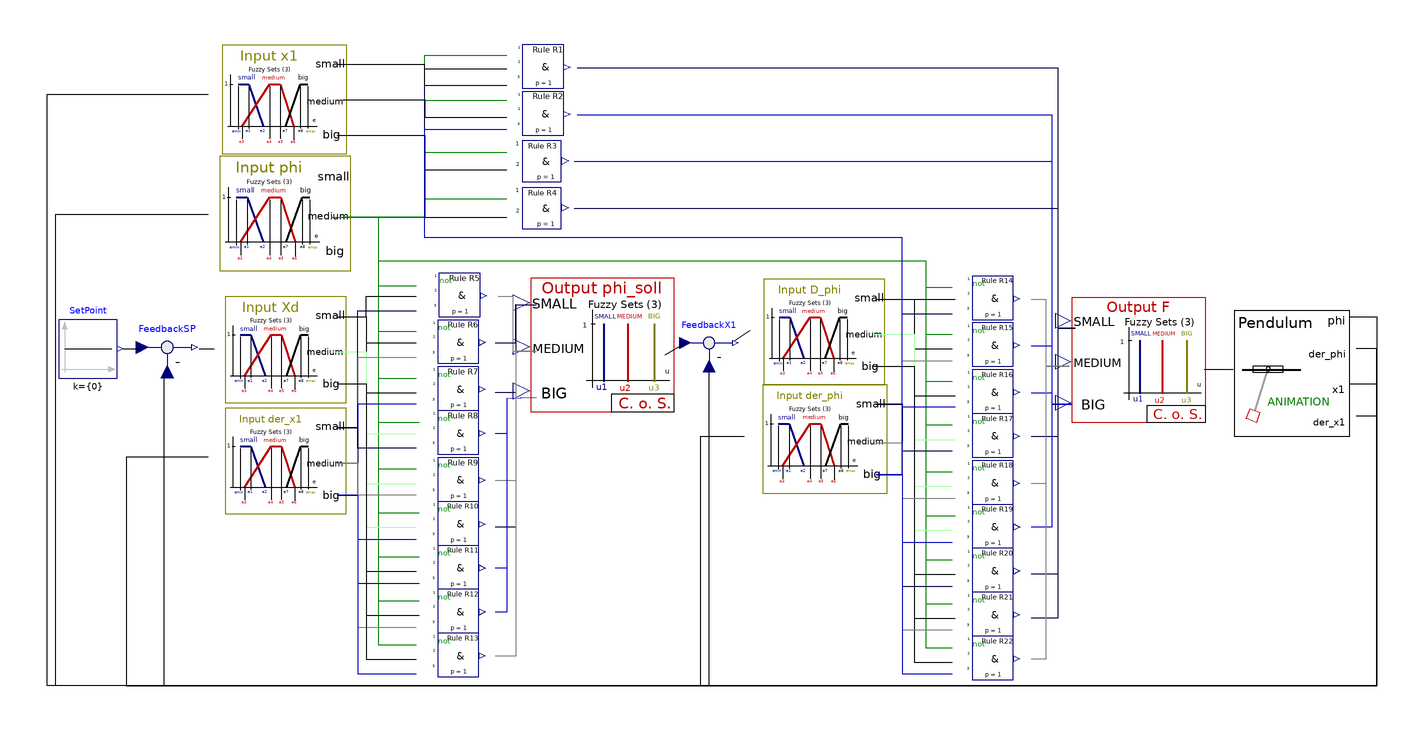

Above is the diagram view of the following Modelica model: its components placed by their Placement annotations and its connect equations drawn as lines.

model BalancedPendulumV1
    annotation (Coordsys(
        extent=[-229, -112; 225, 106],
        grid=[1, 1],
        component=[20, 20]), Window(
        x=0.05,
        y=0.04,
        width=0.61,
        height=0.75));
    Fuzzy_Control.Version_1.outputs.v1_output_cos_3 F(
      u1=-8,
      u2=0,
      u3=8) annotation (extent=[123, -22; 166, 18]);
    Fuzzy_Control.Version_1.outputs.v1_output_cos_3 phi_soll(
      u1=3.0415927,
      u2=3.1415927,
      u3=3.2415927) annotation (extent=[-60, -22; -17, 28]);
    Fuzzy_Control.Version_1.inputs.v1_input_3 Xd(
      emin=-1,
      emax=1,
      e1=-1,
      e2=0,
      e3=-1,
      e4=0,
      e5=0,
      e6=1,
      e7=0,
      e8=1,
      out_minus=1,
      out_plus=1) annotation (extent=[-173, -15; -132, 20]);
    Fuzzy_Control.Version_1.inputs.v1_input_3 der_x1(
      emin=-1,
      emax=1,
      e1=-1,
      e2=0,
      e3=-1,
      e4=0,
      e5=0,
      e6=1,
      e7=0,
      e8=1,
      out_minus=1,
      out_plus=1) annotation (extent=[-173, -53; -132, -18]);
    Fuzzy_Control.Version_1.inputs.v1_input_3 D_phi(
      emin=-0.1,
      emax=0.1,
      e1=-0.1,
      e2=0,
      e3=-0.1,
      e4=0,
      e5=0,
      e6=0.1,
      e7=0,
      e8=0.1,
      out_minus=1,
      out_plus=1) annotation (extent=[11, -9; 52, 26]);
    Fuzzy_Control.Version_1.inputs.v1_input_3 der_phi(
      emin=-0.8,
      emax=0.8,
      e1=-0.8,
      e2=0,
      e3=-0.8,
      e4=0,
      e5=0,
      e6=0.8,
      e7=0,
      e8=0.8,
      out_minus=1,
      out_plus=1) annotation (extent=[11, -46; 52, -10]);
    Fuzzy_Control.Version_1.inputs.v1_input_3 phi(
      emin=-3,
      emax=3,
      e1=-3,
      e2=-2,
      e3=-2.71,
      e4=-2.7,
      e5=2.7,
      e6=2.71,
      e7=2,
      e8=3) annotation (extent=[-174, 30; -132, 68]);
    Fuzzy_Control.Version_1.inputs.v1_input_3 x1(
      emin=-1,
      emax=1,
      e1=-1,
      e2=-0.2,
      e3=-0.2,
      e4=0,
      e5=0,
      e6=0.2,
      e7=0.2,
      e8=1,
      out_minus=1,
      out_plus=1) annotation (extent=[-174, 70; -132, 106]);
    Fuzzy_Control.Version_1.rules_v1.rule_3_1 R1 annotation (extent=[-72, 92; -
          48, 106]);
    Fuzzy_Control.Version_1.rules_v1.rule_3_1 R2 annotation (extent=[-72, 76; -
          48, 90]);
    Components.pendulum Pendulum(
      fall_down=true,
      MaterialW={0,0,1,0.5},
      MaterialT={0,0,0,0.5},
      MaterialS={1,1,1,1},
      MaterialSAx={1,1,1,1}) annotation (extent=[175, -27; 217, 17]);
    Fuzzy_Control.Version_1.rules_v1.rule_2_1 R3 annotation (extent=[-70, 60; -
          50, 74]);
    Fuzzy_Control.Version_1.rules_v1.rule_2_1 R4 annotation (extent=[-70, 44; -
          50, 58]);
    Fuzzy_Control.Version_1.rules_v1.rule_3_1 R5(FLA1="not") annotation (extent
        =[-102, 14; -75, 28]);
    Fuzzy_Control.Version_1.rules_v1.rule_3_1 R6(FLA1="not") annotation (extent
        =[-102, -2; -76, 12]);
    Fuzzy_Control.Version_1.rules_v1.rule_3_1 R7(FLA1="not") annotation (extent
        =[-102, -18; -76, -4]);
    Fuzzy_Control.Version_1.rules_v1.rule_3_1 R8(FLA1="not") annotation (extent
        =[-102, -33; -76, -19]);
    Fuzzy_Control.Version_1.rules_v1.rule_3_1 R9(FLA1="not") annotation (extent
        =[-102, -49; -76, -35]);
    Fuzzy_Control.Version_1.rules_v1.rule_3_1 R10(FLA1="not") annotation (
        extent=[-102, -64; -76, -50]);
    Fuzzy_Control.Version_1.rules_v1.rule_3_1 R11(FLA1="not") annotation (
        extent=[-102, -79; -76, -65]);
    Fuzzy_Control.Version_1.rules_v1.rule_3_1 R12(FLA1="not") annotation (
        extent=[-102, -94; -76, -80]);
    Fuzzy_Control.Version_1.rules_v1.rule_3_1 R13(FLA1="not") annotation (
        extent=[-102, -109; -76, -95]);
    Fuzzy_Control.Version_1.rules_v1.rule_3_1 R14(FLA1="not") annotation (
        extent=[80, 13; 107, 27]);
    Fuzzy_Control.Version_1.rules_v1.rule_3_1 R15(FLA1="not") annotation (
        extent=[80, -3; 107, 11]);
    Fuzzy_Control.Version_1.rules_v1.rule_3_1 R16(FLA1="not") annotation (
        extent=[80, -19; 107, -5]);
    Fuzzy_Control.Version_1.rules_v1.rule_3_1 R17(FLA1="not") annotation (
        extent=[80, -34; 107, -20]);
    Fuzzy_Control.Version_1.rules_v1.rule_3_1 R18(FLA1="not") annotation (
        extent=[80, -50; 107, -36]);
    Fuzzy_Control.Version_1.rules_v1.rule_3_1 R19(FLA1="not") annotation (
        extent=[80, -65; 107, -51]);
    Fuzzy_Control.Version_1.rules_v1.rule_3_1 R20(FLA1="not") annotation (
        extent=[80, -80; 107, -66]);
    Fuzzy_Control.Version_1.rules_v1.rule_3_1 R21(FLA1="not") annotation (
        extent=[80, -95; 107, -81]);
    Fuzzy_Control.Version_1.rules_v1.rule_3_1 R22(FLA1="not") annotation (
        extent=[80, -110; 107, -96]);
    Modelica.Blocks.Math.Feedback FeedbackSP(final n=1) annotation (extent=[-
          199, -7; -177, 14]);
    Modelica.Blocks.Math.Feedback FeedbackX1 annotation (extent=[-13, -5; 7, 15
          ]);
    Modelica.Blocks.Sources.Constant SetPoint(k={0}) annotation (extent=[-225,
          -7; -205, 13]);
  equation
    connect(phi.mittel, R1.InPort1) annotation (points=[-130, 48; -100, 48; -
          100, 103.278; -72, 103.278], style(color=45));
    connect(phi.mittel, R2.InPort1) annotation (points=[-130, 48; -100, 48; -
          100, 87.9; -72, 87.9], style(color=45));
    connect(x1.mittel, R1.InPort2) annotation (points=[-128, 88; -100, 88; -100
          , 98.6759; -72, 98.6759]);
    connect(x1.mittel, R2.InPort2) annotation (points=[-128, 88; -100, 88; -100
          , 82; -72, 82]);
    connect(R3.InPort1, phi.mittel) annotation (points=[-72, 70; -100, 70; -100
          , 48; -128, 48], style(color=45));
    connect(R4.InPort1, phi.mittel) annotation (points=[-72, 54; -100, 54; -100
          , 48; -128, 48], style(color=45));
    connect(R3.InPort2, x1.klein) annotation (points=[-72, 64; -100, 64; -100,
          100; -130, 100]);
    connect(x1.gross, R4.InPort2) annotation (points=[-130, 76; -100, 76; -100
          , 48; -72, 48]);
    connect(phi.mittel, R5.InPort1) annotation (points=[-130, 48; -116, 48; -
          116, 24.4722; -103, 24.4722], style(color=45));
    connect(phi.mittel, R6.InPort1) annotation (points=[-130, 48; -116, 48; -
          116, 9; -103, 9], style(color=45));
    connect(phi.mittel, R7.InPort1) annotation (points=[-131, 48; -116, 48; -
          116, -7; -103, -7], style(color=45));
    connect(phi.mittel, R8.InPort1) annotation (points=[-131, 48; -116, 48; -
          116, -22; -102, -22], style(color=45));
    connect(phi.mittel, R9.InPort1) annotation (points=[-131, 48; -116, 48; -
          116, -38; -103, -38], style(color=45));
    connect(phi.mittel, R10.InPort1) annotation (points=[-132, 48; -116, 48; -
          116, -53; -102, -53], style(color=45));
    connect(phi.mittel, R11.InPort1) annotation (points=[-132, 48; -116, 48; -
          116, -68; -102, -68], style(color=45));
    connect(phi.mittel, R12.InPort1) annotation (points=[-132, 48; -116, 48; -
          116, -83; -102, -83], style(color=45));
    connect(phi.mittel, R13.InPort1) annotation (points=[-132, 48; -116, 48; -
          116, -98; -103, -98], style(color=45));
    connect(phi.mittel, R14.InPort1) annotation (points=[-131, 48; -116, 48; -
          116, 33; 71, 33; 71, 24; 80, 24], style(color=45));
    connect(phi.mittel, R15.InPort1) annotation (points=[-131, 48; -116, 48; -
          116, 33; 71, 33; 71, 8; 80, 8], style(color=45));
    connect(phi.mittel, R16.InPort1) annotation (points=[-131, 48; -116, 48; -
          116, 33; 71, 33; 71, -8; 80, -8], style(color=45));
    connect(phi.mittel, R17.InPort1) annotation (points=[-131, 48; -116, 48; -
          116, 33; 71, 33; 71, -23; 80, -23], style(color=45));
    connect(phi.mittel, R18.InPort1) annotation (points=[-132, 48; -116, 48; -
          116, 33; 71, 33; 71, -39; 80, -39], style(color=45));
    connect(phi.mittel, R19.InPort1) annotation (points=[-132, 48; -116, 48; -
          116, 33; 71, 33; 71, -54; 81, -54], style(color=45));
    connect(phi.mittel, R20.InPort1) annotation (points=[-132, 48; -116, 48; -
          116, 33; 71, 33; 71, -69; 80, -69], style(color=45));
    connect(phi.mittel, R21.InPort1) annotation (points=[-132, 48; -116, 48; -
          116, 33; 71, 33; 71, -84; 80, -84], style(color=45));
    connect(phi.mittel, R22.InPort1) annotation (points=[-132, 48; -116, 48; -
          116, 33; 71, 33; 71, -99; 80, -99], style(color=45));
    connect(Xd.klein, R5.InPort2) annotation (points=[-130, 14; -120, 14; -120
          , 21; -103, 21]);
    connect(Xd.klein, R6.InPort2) annotation (points=[-130, 14; -120, 14; -120
          , 5; -103, 5]);
    connect(Xd.klein, R7.InPort2) annotation (points=[-129, 14; -120, 14; -120
          , -12; -103, -12]);
    connect(Xd.mittel, R8.InPort2) annotation (points=[-130, 2; -120, 2; -120,
          -26; -103, -26], style(color=57));
    connect(Xd.mittel, R9.InPort2) annotation (points=[-131, 2; -120, 2; -120,
          -43; -103, -43], style(color=57));
    connect(Xd.mittel, R10.InPort2) annotation (points=[-132, 2; -120, 2; -120
          , -58; -103, -58], style(color=57));
    connect(der_x1.klein, R5.InPort3) annotation (points=[-130, -24; -123, -24
          ; -123, 16; -103, 16], style(color=65));
    connect(R6.InPort3, der_x1.mittel) annotation (points=[-103, 0; -123, 0; -
          123, -36; -130, -36], style(color=77));
    connect(R7.InPort3, der_x1.gross) annotation (points=[-103, -16; -123, -16
          ; -123, -47; -130, -47], style(color=49));
    connect(R8.InPort3, der_x1.klein) annotation (points=[-103, -31; -123, -31
          ; -123, -24; -130, -24], style(color=65));
    connect(R9.InPort3, der_x1.mittel) annotation (points=[-103, -47; -123, -47
          ; -123, -36; -129, -36], style(color=77));
    connect(der_x1.gross, R10.InPort3) annotation (points=[-129, -47; -123, -47
          ; -123, -62; -103, -62], style(color=49));
    connect(der_x1.klein, R11.InPort3) annotation (points=[-130, -24; -123, -24
          ; -123, -77; -102, -77], style(color=65));
    connect(der_x1.mittel, R12.InPort3) annotation (points=[-130, -36; -123, -
          36; -123, -92; -103, -92], style(color=77));
    connect(der_x1.gross, R13.InPort3) annotation (points=[-130, -47; -123, -47
          ; -123, -108; -103, -108], style(color=49));
    connect(Xd.gross, R11.InPort2) annotation (points=[-130, -9; -120, -9; -120
          , -73; -103, -73], style(color=0));
    connect(Xd.gross, R12.InPort2) annotation (points=[-130, -9; -120, -9; -120
          , -88; -102, -88], style(color=0));
    connect(Xd.gross, R13.InPort2) annotation (points=[-130, -9; -120, -9; -120
          , -103; -103, -103], style(color=0));
    connect(D_phi.klein, R14.InPort2) annotation (points=[54, 20; 81, 20]);
    connect(D_phi.klein, R15.InPort2) annotation (points=[54, 20; 67, 20; 67, 3
          ; 80, 3]);
    connect(D_phi.klein, R16.InPort2) annotation (points=[54, 20; 67, 20; 67, -
          13; 81, -13]);
    connect(D_phi.mittel, R17.InPort2) annotation (points=[53, 8; 67, 8; 67, -
          28; 81, -28], style(color=57));
    connect(D_phi.mittel, R18.InPort2) annotation (points=[53, 8; 67, 8; 67, -
          44; 80, -44], style(color=57));
    connect(D_phi.mittel, R19.InPort2) annotation (points=[53, 8; 67, 8; 67, -
          59; 80, -59], style(color=57));
    connect(D_phi.gross, R20.InPort2) annotation (points=[53, -3; 67, -3; 67, -
          74; 81, -74], style(color=0));
    connect(D_phi.gross, R21.InPort2) annotation (points=[53, -3; 67, -3; 67, -
          89; 81, -89], style(color=0));
    connect(D_phi.gross, R22.InPort2) annotation (points=[53, -3; 67, -3; 67, -
          104; 80, -104], style(color=0));
    connect(der_phi.klein, R14.InPort3) annotation (points=[54, -16; 63, -16;
          63, 15; 80, 15], style(color=65));
    connect(der_phi.mittel, R15.InPort3) annotation (points=[54, -29; 63, -29;
          63, -1; 80, -1], style(color=77));
    connect(R16.InPort3, der_phi.gross) annotation (points=[81, -17; 63, -17;
          63, -40; 54, -40], style(color=49));
    connect(R17.InPort3, der_phi.klein) annotation (points=[80, -32; 63, -32;
          63, -16; 55, -16], style(color=65));
    connect(der_phi.mittel, R18.InPort3) annotation (points=[54, -29; 63, -29;
          63, -48; 81, -48], style(color=77));
    connect(der_phi.gross, R19.InPort3) annotation (points=[54, -40; 63, -40;
          63, -63; 80, -63], style(color=49));
    connect(der_phi.klein, R20.InPort3) annotation (points=[54, -16; 63, -16;
          63, -78; 80, -78], style(color=65));
    connect(der_phi.mittel, R21.InPort3) annotation (points=[54, -29; 63, -29;
          63, -93; 80, -93], style(color=77));
    connect(der_phi.gross, R22.InPort3) annotation (points=[54, -40; 63, -40;
          63, -108; 80, -108], style(color=49));
    connect(Pendulum.PHI, phi.InPort1) annotation (points=[218, 14; 225, 14;
          225, -112; -226, -112; -226, 49; -174, 49]);
    connect(der_phi.InPort1, Pendulum.der_PHI) annotation (points=[9, -27; -6,
          -27; -6, -112; 225, -112; 225, 3; 218, 3]);
    connect(Pendulum.X1, x1.InPort1) annotation (points=[218, -9; 225, -9; 225
          , -112; -229, -112; -229, 90; -174, 90]);
    connect(der_x1.InPort1, Pendulum.der_X1) annotation (points=[-174, -34; -
          202, -34; -202, -112; 225, -112; 225, -20; 218, -20]);
    connect(der_phi.klein, R1.InPort3) annotation (points=[54, -16; 63, -16; 63
          , 41; -100, 41; -100, 93; -72, 93], style(color=65));
    connect(der_phi.gross, R2.InPort3) annotation (points=[54, -40; 63, -40; 63
          , 41; -100, 41; -100, 78; -72, 78], style(color=49));
    connect(F.Out, Pendulum.F) annotation (points=[166, -4; 176, -4]);
    connect(R1.w, F.SMALL) annotation (points=[-48, 99; 116, 99; 116, 10; 122,
          10], style(color=65));
    connect(R4.w, F.SMALL) annotation (points=[-49, 51; 116, 51; 116, 10; 121,
          10], style(color=65));
    connect(R2.w, F.BIG) annotation (points=[-48, 83; 114, 83; 114, -16; 121, -
          16], style(color=49));
    connect(R3.w, F.BIG) annotation (points=[-49, 67; 114, 67; 114, -16; 121, -
          16], style(color=49));
    connect(R5.w, phi_soll.MEDIUM) annotation (points=[-75, 21; -70, 21; -70,
          2.0991; -62, 2.0991], style(color=77));
    connect(R6.w, phi_soll.SMALL) annotation (points=[-76, 5; -69, 5; -69, 18;
          -63, 17.8649], style(color=65));
    connect(phi_soll.SMALL, R7.w) annotation (points=[-63, 17.8649; -69, 18; -
          69, -12; -76, -12], style(color=65));
    connect(phi_soll.BIG, R8.w) annotation (points=[-62, -13.6667; -72, -14; -
          72, -26; -76, -26], style(color=49));
    connect(phi_soll.MEDIUM, R9.w) annotation (points=[-63, 2.0991; -69, 2.0991
          ; -69, -42; -76, -42], style(color=77));
    connect(phi_soll.SMALL, R10.w) annotation (points=[-62, 17.8649; -69,
          17.8649; -69, -58; -76, -58], style(color=65));
    connect(phi_soll.BIG, R11.w) annotation (points=[-63, -13.6667; -72, -14; -
          72, -72; -76, -72], style(color=49));
    connect(phi_soll.BIG, R12.w) annotation (points=[-62, -13.6667; -72, -14; -
          72, -87; -76, -87], style(color=49));
    connect(phi_soll.MEDIUM, R13.w) annotation (points=[-63, 2.0991; -69,
          2.0991; -69, -102; -76, -102], style(color=77));
    connect(R14.w, F.MEDIUM) annotation (points=[107, 20; 112, 20; 112, -3; 120
          , -3], style(color=77));
    connect(R15.w, F.BIG) annotation (points=[107, 4; 114, 4; 114, -16; 120, -
          16], style(color=49));
    connect(R16.w, F.BIG) annotation (points=[107, -12; 114, -12; 114, -16; 120
          , -16], style(color=49));
    connect(F.SMALL, R17.w) annotation (points=[122, 10; 116, 10; 116, -27; 107
          , -27], style(color=65));
    connect(F.MEDIUM, R18.w) annotation (points=[120, -3; 112, -3; 112, -43;
          107, -43], style(color=77));
    connect(F.BIG, R19.w) annotation (points=[121, -16; 114, -16; 114, -58; 107
          , -58], style(color=49));
    connect(F.SMALL, R20.w) annotation (points=[122, 10; 116, 10; 116, -74; 107
          , -74], style(color=65));
    connect(F.SMALL, R21.w) annotation (points=[122, 10; 116, 10; 116, -89; 107
          , -89], style(color=65));
    connect(F.MEDIUM, R22.w) annotation (points=[120, -3; 112, -3; 112, -103;
          107, -103], style(color=77));
    connect(FeedbackSP.outPort, Xd.InPort1) annotation (points=[-177, 3; -172,
          3]);
    connect(FeedbackX1.outPort, D_phi.InPort1) annotation (points=[6, 6; 11,
          9.34951]);
    connect(Pendulum.PHI, FeedbackX1.inPort2) annotation (points=[216, 14; 225
          , 14; 225, -112; -3, -112; -3, -4]);
    connect(phi_soll.Out, FeedbackX1.inPort1) annotation (points=[-18, 1; -11,
          5]);
    connect(Pendulum.X1, FeedbackSP.inPort2) annotation (points=[216, -9; 225,
          -9; 225, -112; -189, -112; -189, -6]);
    connect(SetPoint.outPort, FeedbackSP.inPort1) annotation (points=[-203, 3;
          -197, 3]);
  end BalancedPendulumV1;